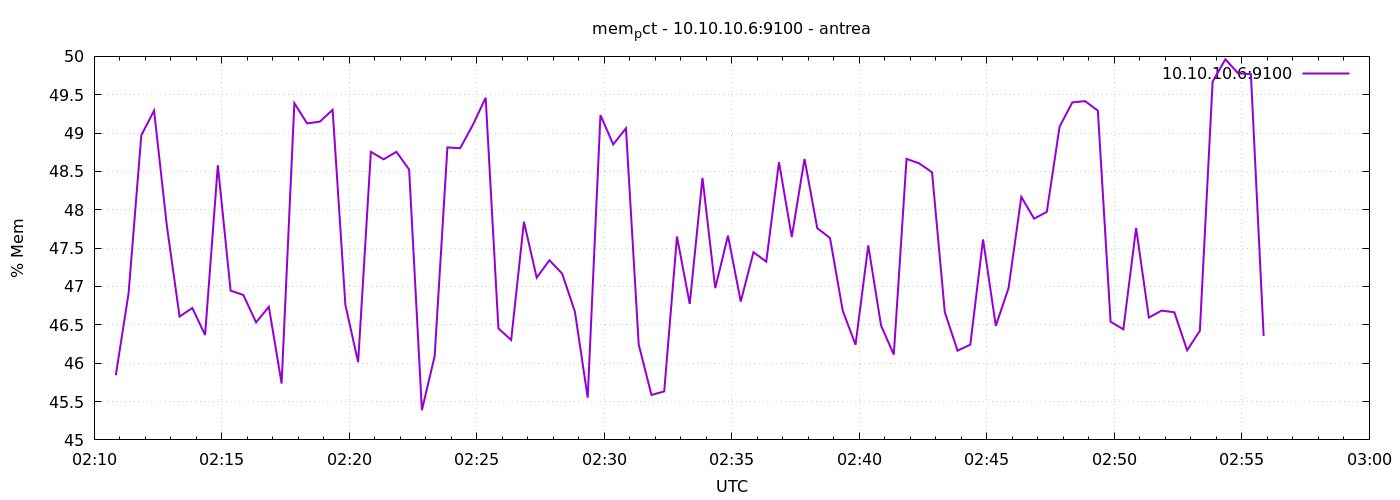

Values plotted in this chart, from the file beside it:
1777255851	45.84302166095592
1777255881	46.91
1777255911	48.97
1777255941	49.29
1777255971	47.79
1777256001	46.61
1777256031	46.72
1777256061	46.37
1777256091	48.58
1777256121	46.95
1777256151	46.89
1777256181	46.53
1777256211	46.74
1777256241	45.73
1777256271	49.39
1777256301	49.13
1777256331	49.15
1777256361	49.3
1777256391	46.76
1777256421	46.01
1777256451	48.76
1777256481	48.66
1777256511	48.76
1777256541	48.52
1777256571	45.39
1777256601	46.09
1777256631	48.81
1777256661	48.8
1777256691	49.11
1777256721	49.46
1777256751	46.45
1777256781	46.3
1777256811	47.84
1777256841	47.12
1777256871	47.34
1777256901	47.17
1777256931	46.67
1777256961	45.55
1777256991	49.24
1777257021	48.85
1777257051	49.06
1777257081	46.24
1777257111	45.59
1777257141	45.63
1777257171	47.65
1777257201	46.77
1777257231	48.42
1777257261	46.98
1777257291	47.66
1777257321	46.8
1777257351	47.45
1777257381	47.32
1777257411	48.62
1777257441	47.65
1777257471	48.66
1777257501	47.76
1777257531	47.63
1777257561	46.68
1777257591	46.24
1777257621	47.54
1777257651	46.49
... 30 more rows
